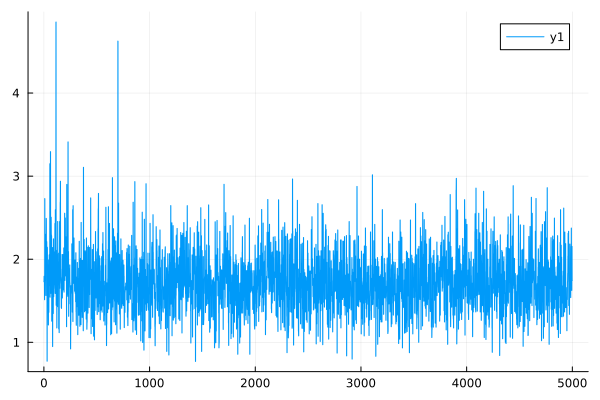

Values plotted in this chart, from the file beside it:
0	1.7296308501055264
1	1.729
2	1.795
3	1.787
4	1.74
5	1.736
6	1.516
7	1.512
8	2.73
9	2.728
10	1.943
11	1.94
12	2.298
13	2.301
14	2.03
15	2.025
16	1.741
17	1.738
18	1.564
19	1.563
20	2.097
21	2.091
22	2.492
23	2.489
24	2.113
25	2.108
26	2.214
27	2.209
28	2.096
29	2.097
30	0.7728
31	0.7725
32	2.145
33	2.139
34	1.937
35	1.936
36	1.897
37	1.895
38	1.791
39	1.791
40	1.423
41	1.421
42	1.209
43	1.208
44	1.992
45	1.99
46	1.36
47	1.36
48	1.679
49	1.68
50	2.053
51	2.054
52	1.91
53	1.912
54	2.061
55	2.059
56	3.148
57	3.15
58	1.544
59	1.543
60	2.244
... 4,940 more rows
